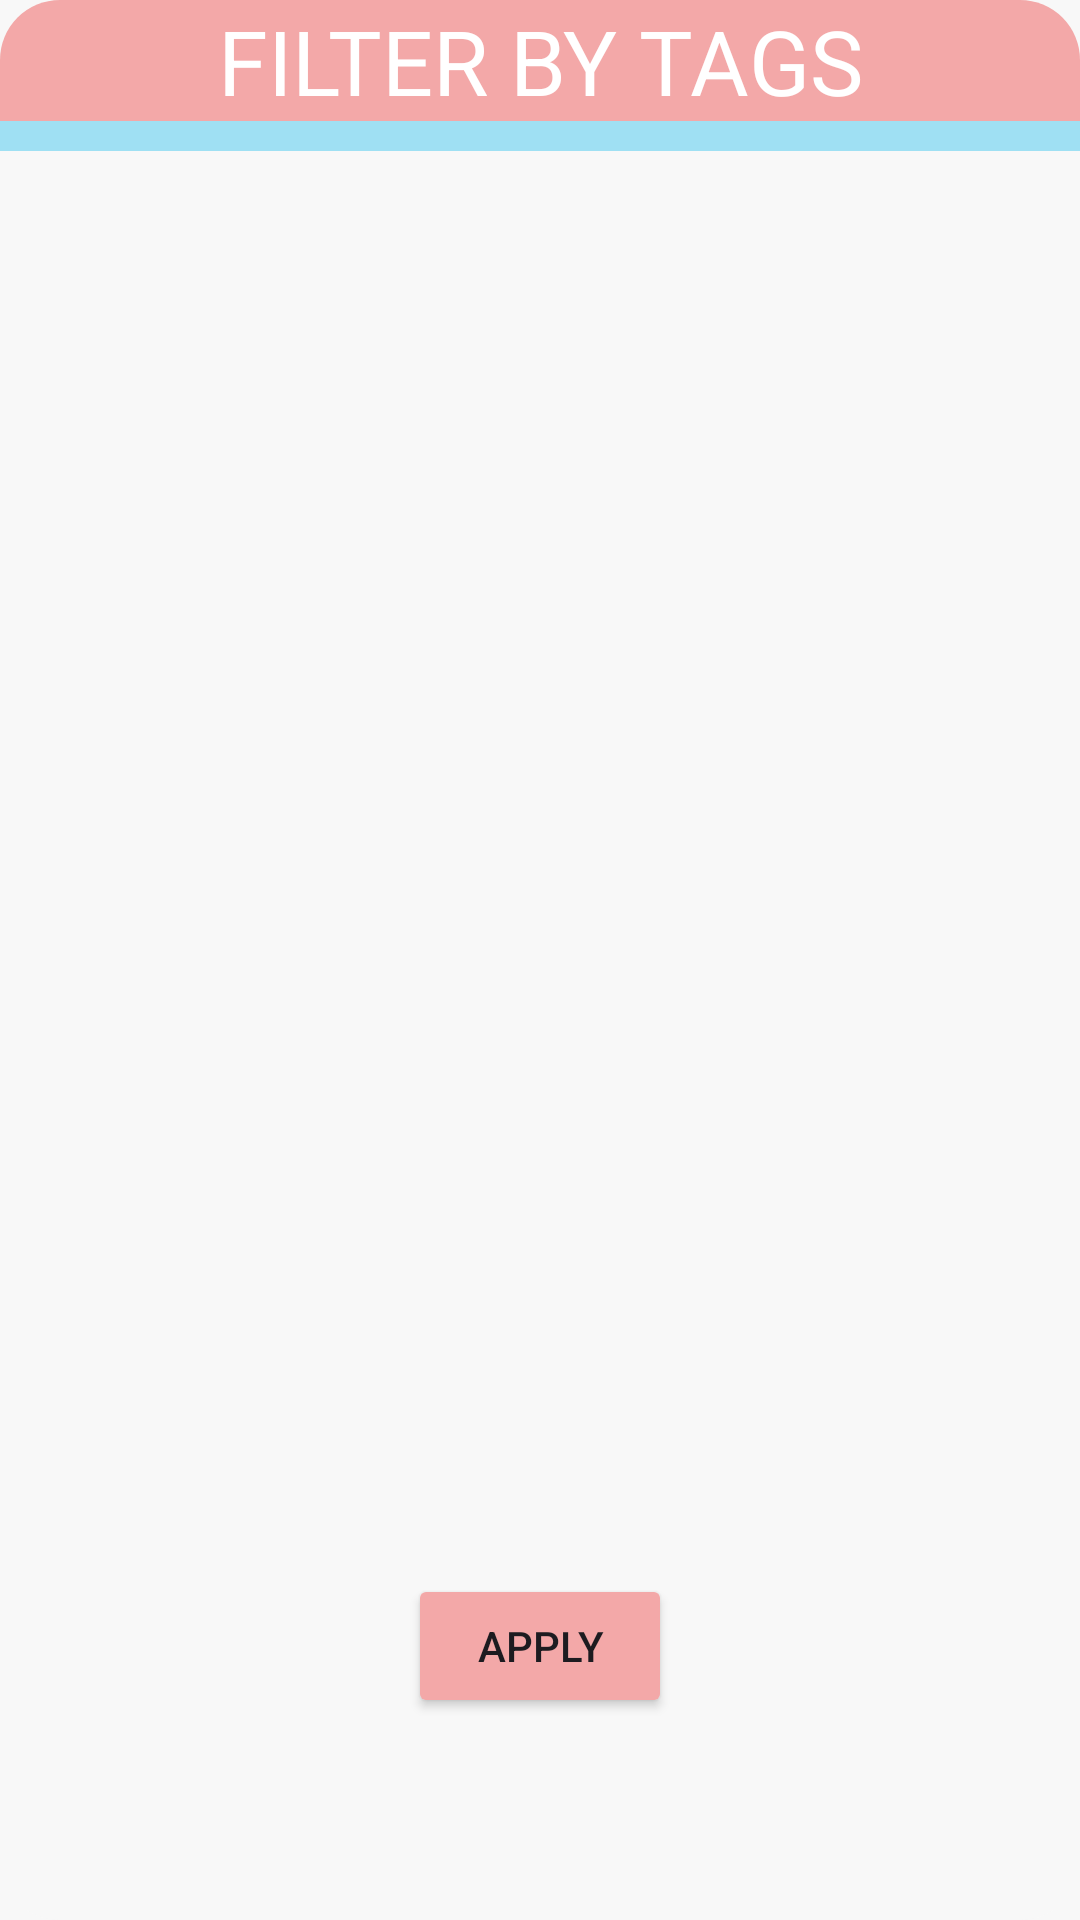

Here is an Android app screen rendered from its layout file. Give the layout XML and the strings, colors and styles it references.
<!-- AndroidManifest.xml: application theme Base.Theme.Omninventory -->
<!-- res/layout/tag_filter_dialog.xml -->
<?xml version="1.0" encoding="utf-8"?>
<LinearLayout xmlns:android="http://schemas.android.com/apk/res/android"
    xmlns:app="http://schemas.android.com/apk/res-auto"
    xmlns:tools="http://schemas.android.com/tools"
    android:orientation="vertical"
    android:layout_width="match_parent"
    android:layout_height="wrap_content"
    android:minWidth="300dp"
    android:background="@drawable/rounded_dialog">

    <TextView
        android:id="@+id/filter_by_tags_header_text"
        android:layout_width="match_parent"
        android:layout_height="wrap_content"
        android:background="@drawable/rounded_title_bar"
        android:text="@string/tag_filter_dialog_header"
        android:textAlignment="center"
        android:textColor="?attr/colorOnPrimary"
        android:textSize="30sp" />

    <TextView
        android:id="@+id/title_band2"
        android:layout_width="match_parent"
        android:layout_height="10dp"
        android:background="?attr/colorSecondary"/>

    <androidx.constraintlayout.widget.ConstraintLayout
        android:layout_width="match_parent"
        android:layout_height="0dp"
        android:layout_weight="1">

        <ListView
            android:id="@+id/tag_filter_list"
            android:layout_width="match_parent"
            android:layout_height="350dp"
            app:layout_constraintBottom_toTopOf="@id/tag_filter_dialog_button"
            app:layout_constraintEnd_toEndOf="parent"
            app:layout_constraintStart_toStartOf="parent"
            app:layout_constraintTop_toTopOf="parent"/>

        <Button
            android:id="@+id/tag_filter_dialog_button"
            android:layout_width="wrap_content"
            android:layout_height="wrap_content"
            android:backgroundTint="?attr/colorPrimary"
            android:text="@string/tag_filter_dialog_button"
            android:layout_marginTop="10dp"
            android:layout_marginBottom="10dp"
            app:layout_constraintStart_toStartOf="parent"
            app:layout_constraintEnd_toEndOf="parent"
            app:layout_constraintBottom_toBottomOf="parent"
            app:layout_constraintTop_toBottomOf="@+id/tag_filter_list" />


    </androidx.constraintlayout.widget.ConstraintLayout>


</LinearLayout>
<!-- resources referenced by this layout -->
<resources>
  <!-- drawable rounded_dialog (drawable) -->
  <?xml version="1.0" encoding="utf-8"?>
  <shape xmlns:android="http://schemas.android.com/apk/res/android">
      <solid
          android:color="?colorSurface"/>
      <corners
          android:radius="20dp" />
  </shape>
  
  
  <!-- drawable rounded_title_bar (drawable) -->
  <?xml version="1.0" encoding="utf-8"?>
  <shape xmlns:android="http://schemas.android.com/apk/res/android">
      <solid
          android:color="?colorPrimary"/>
      <corners
          android:topLeftRadius="20dp"
          android:topRightRadius="20dp"/>
  </shape>
  <string name="tag_filter_dialog_button">Apply</string>
  <string name="tag_filter_dialog_header">FILTER BY TAGS</string>
  <style name="Base.Theme.Omninventory" parent="Theme.Material3.DayNight.NoActionBar">
          
          <item name="colorPrimary">@color/light_pink_1</item>
          <item name="colorOnPrimary">@color/white</item>
  
          <item name="colorSecondary">@color/light_blue_1</item>
          <item name="colorOnSecondary">@color/white</item>
  
          <item name="colorTertiary">@color/light_gray_2</item>
          <item name="colorOnTertiary">@color/dark_gray_2</item>
  
          <item name="colorSurface">@color/light_gray_1</item>
          <item name="colorOnSurface">@color/dark_gray_1</item>
  
          <item name="android:colorBackground">@color/light_gray_1</item>
          <item name="colorOnBackground">@color/dark_gray_1</item>
  
          <item name="colorSurfaceVariant">@color/light_gray_2</item>
          <item name="colorOnSurfaceVariant">@color/dark_gray_1</item>
  
      </style>
  <color name="light_pink_1">#F3A8A8</color>
  <color name="white">#FFFFFFFF</color>
  <color name="light_blue_1">#9FE0F3</color>
  <color name="light_gray_2">#D5D5D5</color>
  <color name="dark_gray_2">#292929</color>
  <color name="light_gray_1">#F8F8F8</color>
  <color name="dark_gray_1">#151515</color>
</resources>
